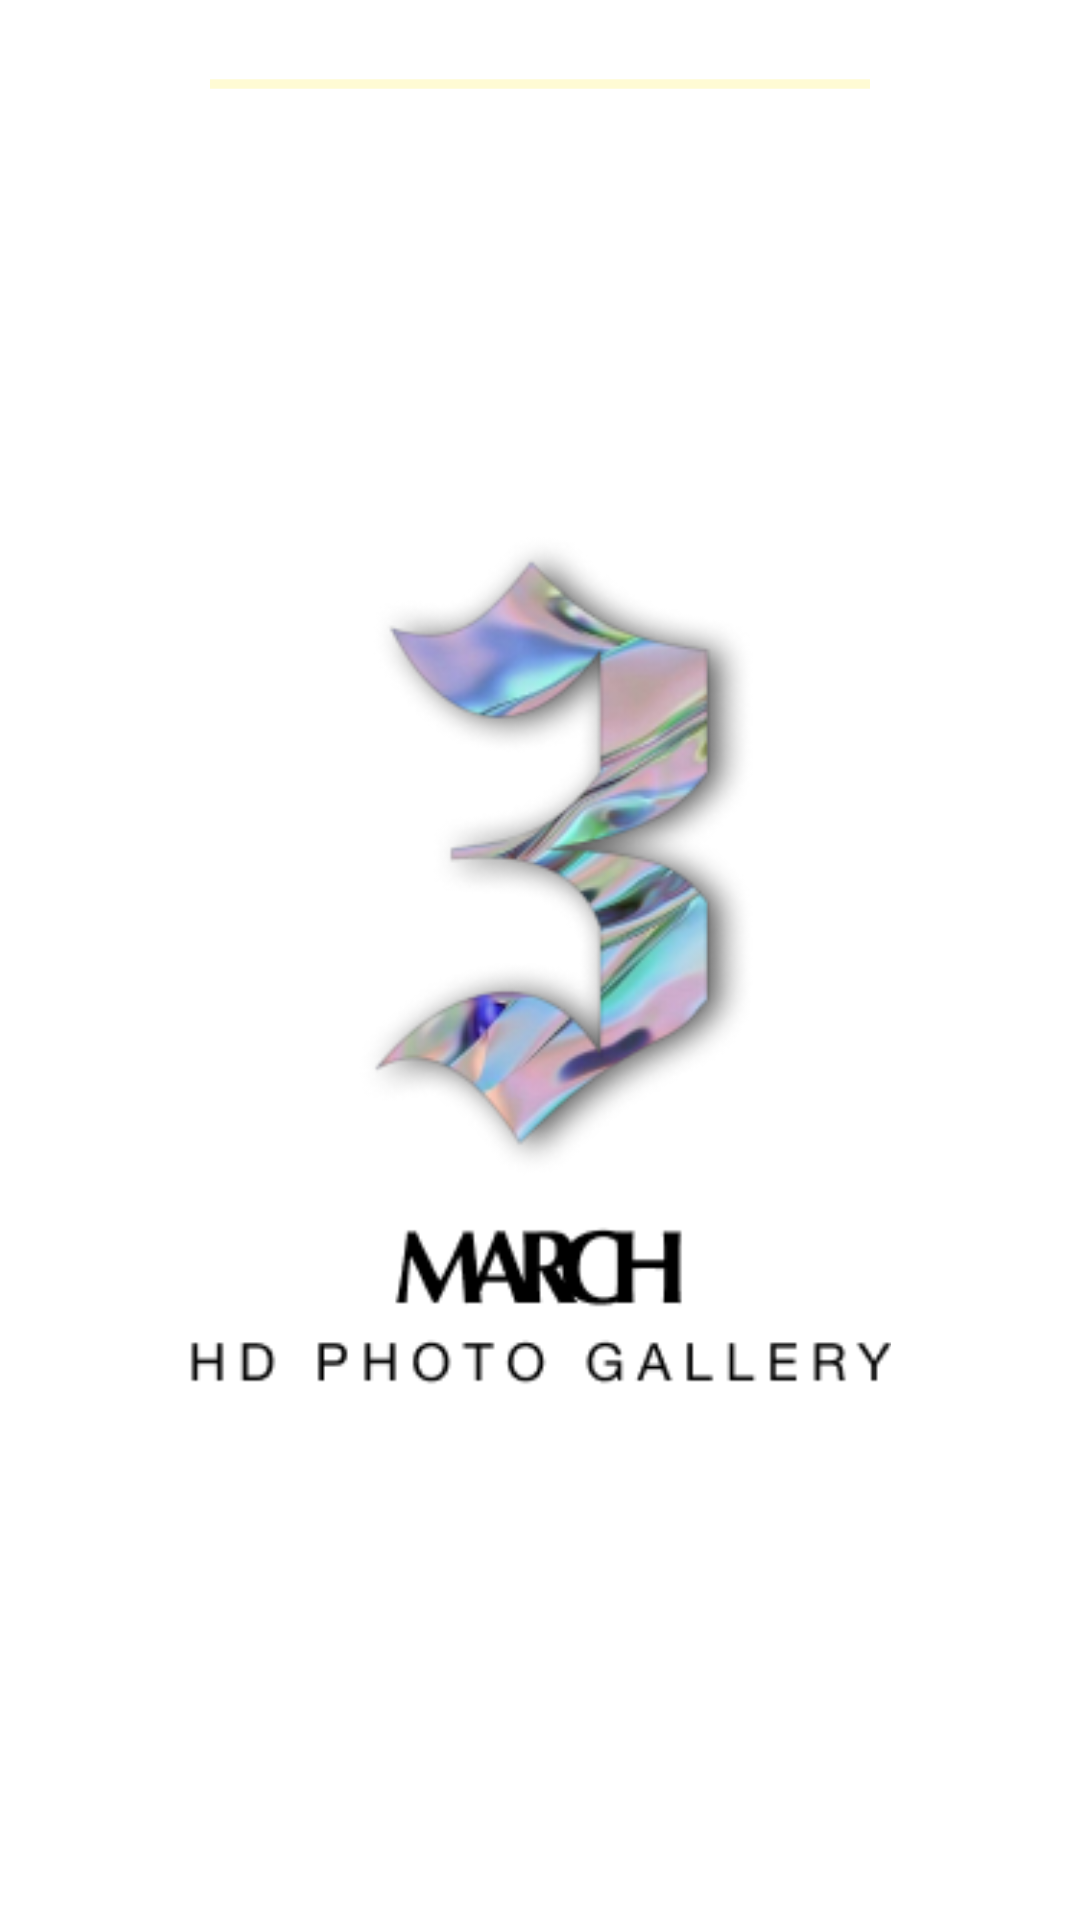

Here is an Android app screen rendered from its layout file. Give the layout XML and the strings, colors and styles it references.
<!-- AndroidManifest.xml: activity theme Theme.March.NoActionBar -->
<!-- res/layout/activity_splash.xml -->
<?xml version="1.0" encoding="utf-8"?>
<RelativeLayout xmlns:android="http://schemas.android.com/apk/res/android"
    xmlns:tools="http://schemas.android.com/tools"
    android:orientation="vertical"
    android:layout_width="match_parent"
    android:layout_height="match_parent"
    tools:context=".SplashActivity">

    <ImageView
        android:layout_width="244dp"
        android:layout_height="288dp"
        android:src="@drawable/march_logo"
        android:layout_centerInParent="true"/>

    <ProgressBar
        android:id="@+id/progress_bar"
        android:layout_marginTop="20dp"
        android:layout_width="match_parent"
        android:layout_height="wrap_content"
        style="@style/Widget.AppCompat.ProgressBar.Horizontal"
        android:indeterminate="true"
        android:layout_marginStart="70dp"
        android:layout_marginEnd="70dp"
        android:indeterminateTint="@color/yellow"/>



</RelativeLayout>
<!-- resources referenced by this layout -->
<resources>
  <color name="yellow">#FFEE58</color>
  <!-- drawable march_logo: png bitmap (drawable, 48445 bytes) -->
  <style name="Theme.March.NoActionBar">
          <item name="WindowActionBar">false</item>
          <item name="WindowNoTitle">true</item>
          
      </style>
</resources>
